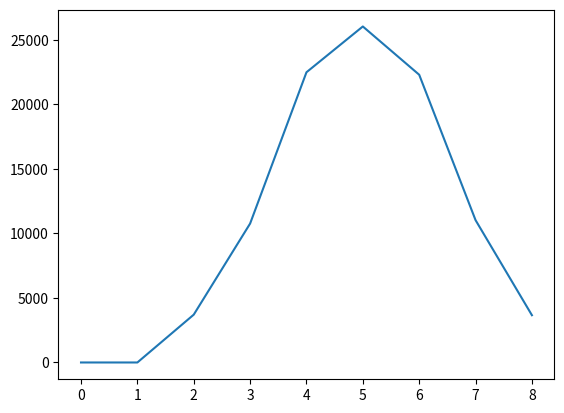

This chart was generated by the following Python code:
import matplotlib.pyplot as plt

import random
times = 100000
num_dices = 1
dice_sides = 3
#special
special_dices = 2
special_dices_sides = 3

frequencies = [0 for x in range(0,(num_dices*dice_sides) + (special_dices_sides*special_dices))]
for i in range(0,times):
  ans = sum([random.randint(1,dice_sides) for i in range(0,num_dices)] + [random.randint(1,special_dices_sides) for j in range(0,special_dices)])
  
  frequencies[ans-1] +=1
plt.plot(frequencies)
plt.show()

ans